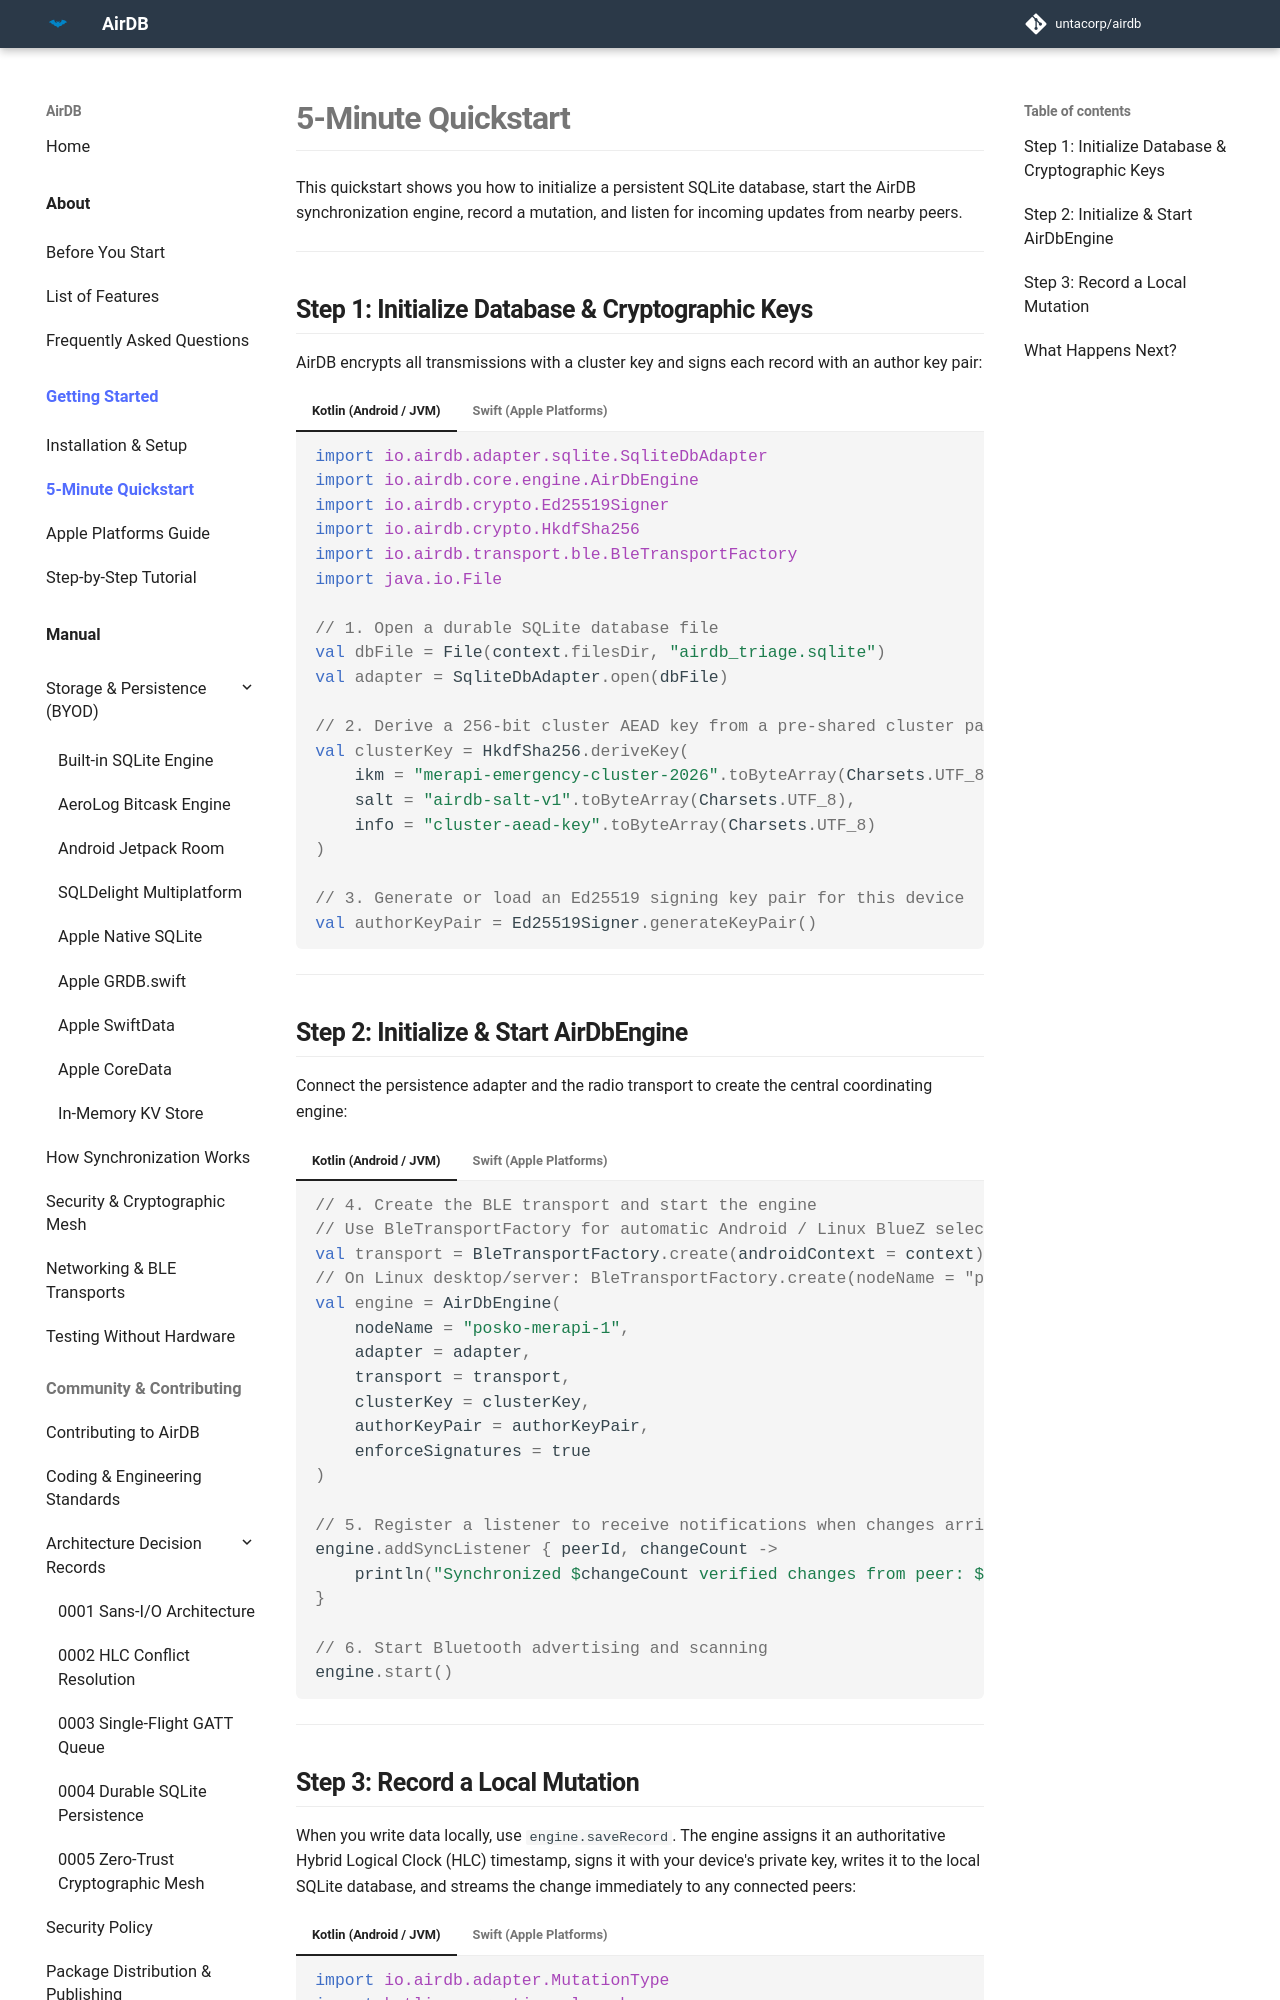

repository: untacorp/airdb · page: getting-started/quickstart/index.html · generator: mkdocs

# 5-Minute Quickstart

This quickstart shows you how to initialize a persistent SQLite database, start the AirDB synchronization engine, record a mutation, and listen for incoming updates from nearby peers.

---

## Step 1: Initialize Database & Cryptographic Keys

AirDB encrypts all transmissions with a cluster key and signs each record with an author key pair:

=== "Kotlin (Android / JVM)"

    ```kotlin
    import io.airdb.adapter.sqlite.SqliteDbAdapter
    import io.airdb.core.engine.AirDbEngine
    import io.airdb.crypto.Ed25519Signer
    import io.airdb.crypto.HkdfSha256
    import io.airdb.transport.ble.BleTransportFactory
    import java.io.File

    // 1. Open a durable SQLite database file
    val dbFile = File(context.filesDir, "airdb_triage.sqlite")
    val adapter = SqliteDbAdapter.open(dbFile)

    // 2. Derive a 256-bit cluster AEAD key from a pre-shared cluster passphrase
    val clusterKey = HkdfSha256.deriveKey(
        ikm = "merapi-emergency-cluster-2026".toByteArray(Charsets.UTF_8),
        salt = "airdb-salt-v1".toByteArray(Charsets.UTF_8),
        info = "cluster-aead-key".toByteArray(Charsets.UTF_8)
    )

    // 3. Generate or load an Ed25519 signing key pair for this device
    val authorKeyPair = Ed25519Signer.generateKeyPair()
    ```

=== "Swift (Apple Platforms)"

    ```swift
    import AirDbKit
    import Foundation

    // 1. Open a durable SQLite database file in the Documents directory
    let docsUrl = FileManager.default.urls(for: .documentDirectory, in: .userDomainMask)[0]
    let dbPath = docsUrl.appendingPathComponent("airdb_triage.sqlite").path
    let adapter = try SqliteDbAdapter(databasePath: dbPath)

    // 2. Derive a 256-bit cluster AEAD key from a pre-shared cluster passphrase
    let clusterKey = try HkdfSha256.deriveKey(
        secret: "merapi-emergency-cluster-2026".data(using: .utf8)!,
        salt: "airdb-salt-v1".data(using: .utf8)!,
        info: "cluster-aead-key".data(using: .utf8)!
    )

    // 3. Generate or load an Ed25519 signing key pair for this device
    let authorKeyPair = try Ed25519Signer.generateKeyPair()
    ```

---

## Step 2: Initialize & Start AirDbEngine

Connect the persistence adapter and the radio transport to create the central coordinating engine:

=== "Kotlin (Android / JVM)"

    ```kotlin
    // 4. Create the BLE transport and start the engine
    // Use BleTransportFactory for automatic Android / Linux BlueZ selection:
    val transport = BleTransportFactory.create(androidContext = context)
    // On Linux desktop/server: BleTransportFactory.create(nodeName = "posko-merapi-1")
    val engine = AirDbEngine(
        nodeName = "posko-merapi-1",
        adapter = adapter,
        transport = transport,
        clusterKey = clusterKey,
        authorKeyPair = authorKeyPair,
        enforceSignatures = true
    )

    // 5. Register a listener to receive notifications when changes arrive from peers
    engine.addSyncListener { peerId, changeCount ->
        println("Synchronized $changeCount verified changes from peer: $peerId")
    }

    // 6. Start Bluetooth advertising and scanning
    engine.start()
    ```

=== "Swift (Apple Platforms)"

    ```swift
    // 4. Create the CoreBluetooth transport and initialize the actor engine
    let transport = CoreBluetoothTransport()
    let engine = AirDbEngine(
        nodeName: "posko-merapi-ios-1",
        adapter: adapter,
        transport = transport,
        clusterKey: clusterKey,
        authorKeyPair: authorKeyPair,
        enforceSignatures: true
    )

    // 5. Register a listener for synchronization progress
    await engine.addSyncListener { peerId, changeCount in
        print("Synchronized \(changeCount) verified changes from peer: \(peerId)")
    }

    // 6. Start Bluetooth radio operations
    await engine.start()
    ```

---
